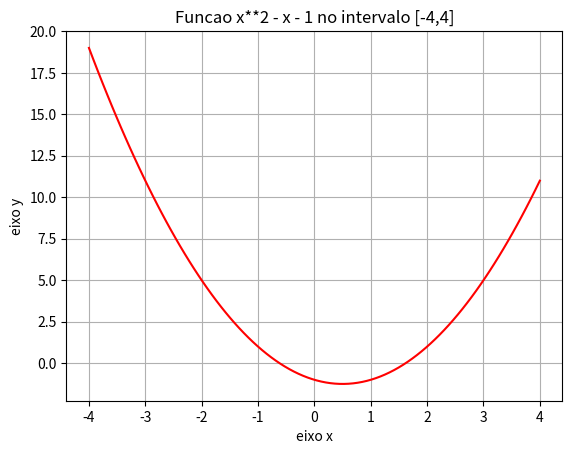

Python code for this plot:
import math
import numpy as np
import matplotlib.pyplot as plt

a = -4
b = 4

error = 0.01


def f(x):
    return x**2 - x -1

xp = np.linspace(a,b,100)
yp = f(xp)

plt.plot(xp,yp,color = "red")
plt.title(f"Funcao x**2 - x - 1 no intervalo [-4,4]")
plt.xlabel("eixo x")
plt.ylabel("eixo y")
plt.grid()

plt.show()

if f(a) * f(b) < 0:
    while math.fabs((b-a)/2) > error:
        m = (a+b)/2
        if(f(m)) == 0:
            print(f"a raiz e {m}")
            break
        else:
            if f(a) * f(m) < 0:
                b = m
            else:
                a = m
                print("O valor aproximado é: ", m)
else:
    print('Não existe raíz real!') 
